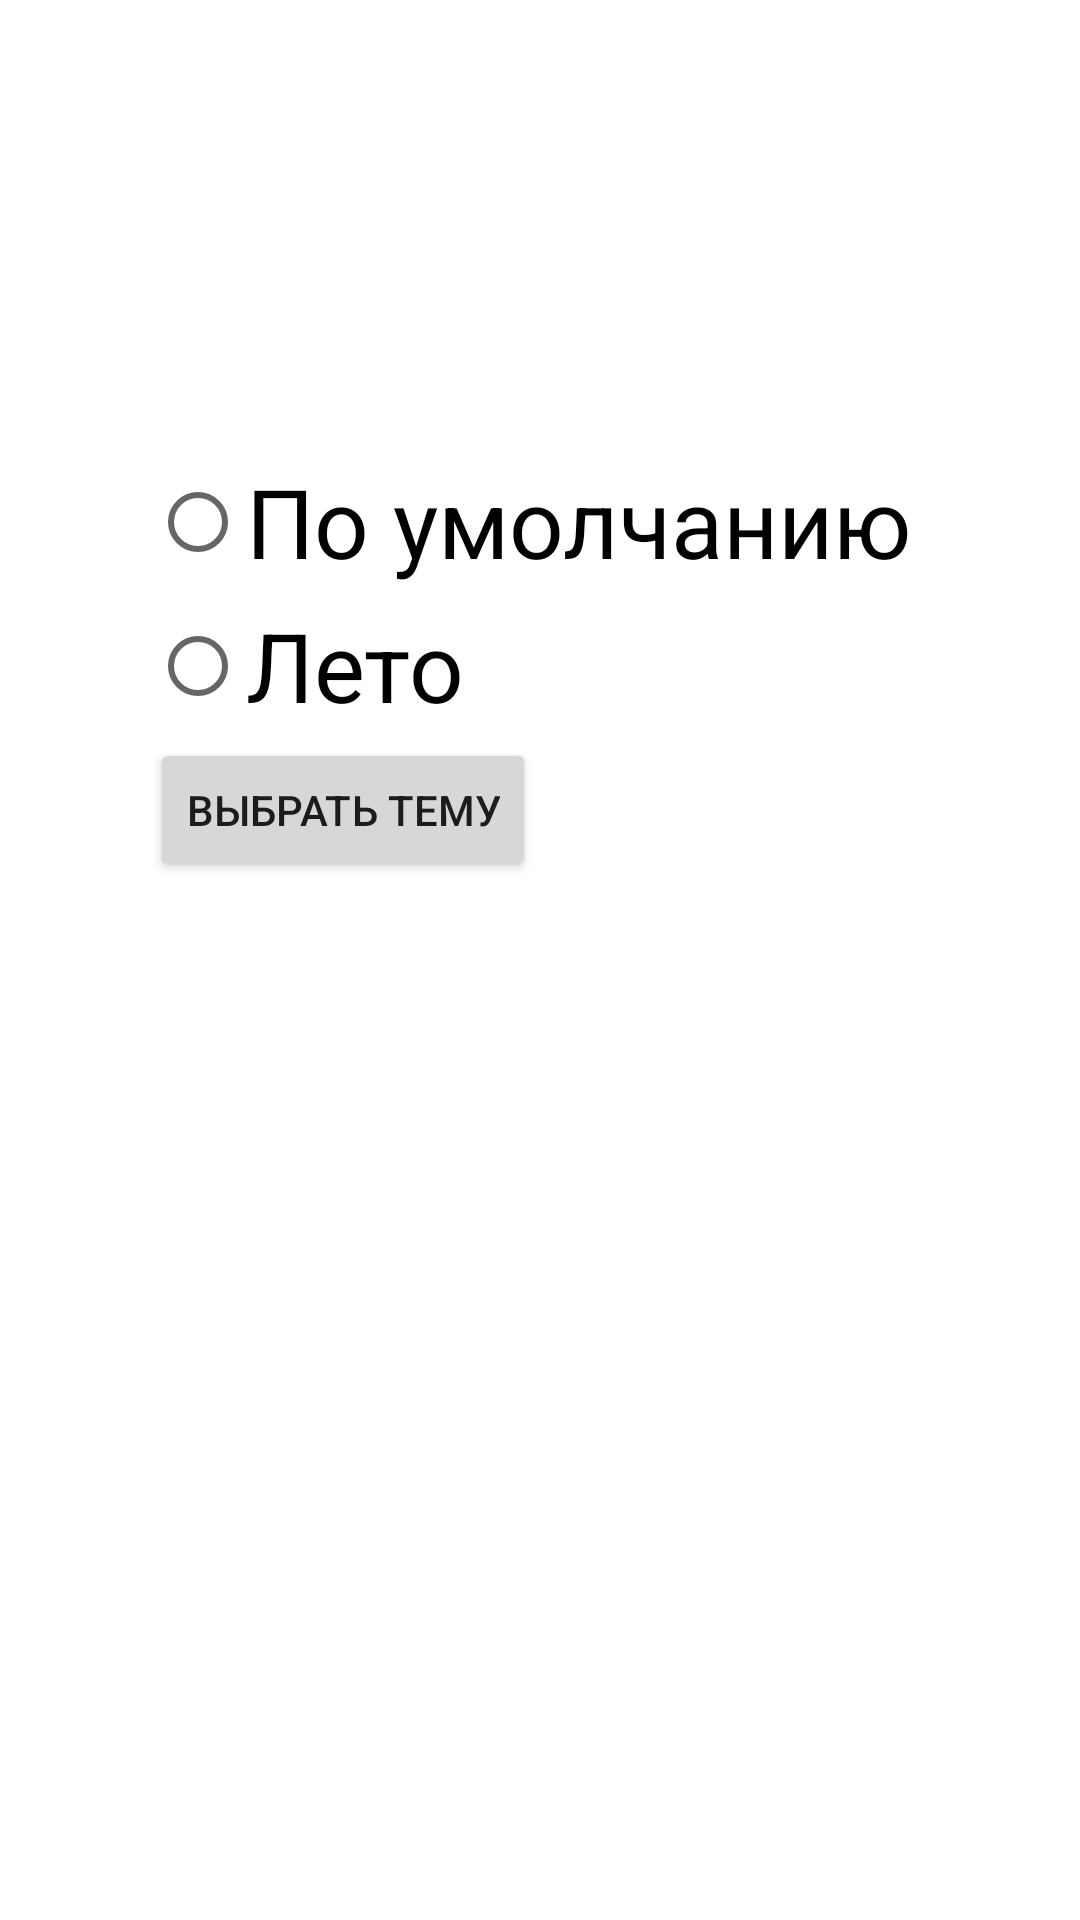

Reconstruct the res/layout file that produces this screen, plus the resources it refers to.
<!-- AndroidManifest.xml: application theme Theme.Calculator -->
<!-- res/layout/activity_settings.xml -->
<?xml version="1.0" encoding="utf-8"?>
<LinearLayout xmlns:android="http://schemas.android.com/apk/res/android"
    xmlns:app="http://schemas.android.com/apk/res-auto"
    xmlns:tools="http://schemas.android.com/tools"
    android:layout_width="match_parent"
    android:layout_height="match_parent"
    tools:context=".SettingsActivity"
    android:layout_gravity="center_vertical|center_horizontal"
    android:orientation="vertical"
    android:paddingStart="@dimen/choose_sheme_padding_start"
    android:paddingTop="@dimen/choose_theme_padding_top">

    <RadioGroup
        android:layout_width="wrap_content"
        android:layout_height="wrap_content"
        android:layout_gravity="center_vertical">

        <RadioButton
            android:id="@+id/radio_button_default"
            style="@style/choose_Theme_Radio_Button"
            android:text="@string/theme_default_text">
        </RadioButton>

        <RadioButton
            android:id="@+id/radio_button_summer"
            style="@style/choose_Theme_Radio_Button"
            android:text="@string/theme_summer_text">
        </RadioButton>

    </RadioGroup>

    <Button
        android:id="@+id/choose_text_button"
        android:layout_width="wrap_content"
        android:layout_height="wrap_content"
        android:text="@string/choose_theme_text_button">

    </Button>

</LinearLayout>
<!-- resources referenced by this layout -->
<resources>
  <dimen name="choose_sheme_padding_start">50dp</dimen>
  <dimen name="choose_theme_padding_top">150dp</dimen>
  <string name="choose_theme_text_button">Выбрать тему</string>
  <string name="theme_default_text">По умолчанию</string>
  <string name="theme_summer_text">Лето</string>
  <style name="choose_Theme_Radio_Button">
          <item name="android:textSize">@dimen/choose_theme_radio_button_size_text</item>
      </style>
  <style name="Theme.Calculator" parent="Theme.MaterialComponents.DayNight.DarkActionBar">
          
          <item name="colorPrimary">@color/purple_500</item>
          <item name="colorPrimaryVariant">@color/purple_700</item>
          <item name="colorOnPrimary">@color/white</item>
          
          <item name="colorSecondary">@color/teal_200</item>
          <item name="colorSecondaryVariant">@color/teal_700</item>
          <item name="colorOnSecondary">@color/black</item>
          
          <item name="android:statusBarColor" tools:targetApi="l">?attr/colorPrimaryVariant</item>
          
      </style>
  <dimen name="choose_theme_radio_button_size_text">32sp</dimen>
  <color name="purple_500">#FF6200EE</color>
  <color name="purple_700">#FF3700B3</color>
  <color name="white">#FFFFFFFF</color>
  <color name="teal_200">#FF03DAC5</color>
  <color name="teal_700">#FF018786</color>
  <color name="black">#FF000000</color>
</resources>
